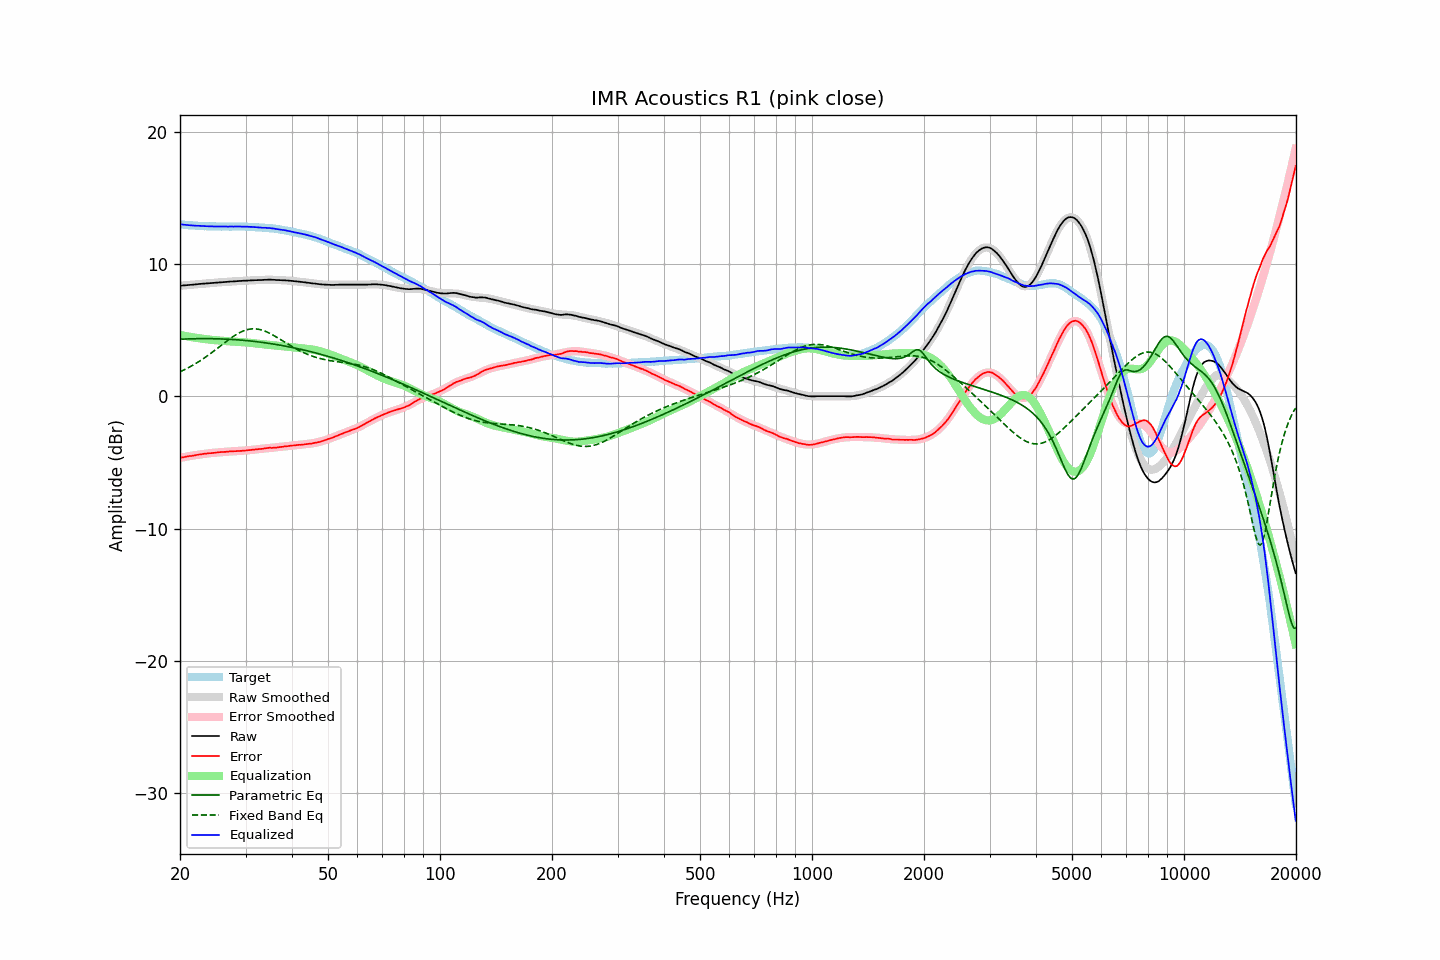

Data behind this chart, as committed beside it:
frequency, raw, error, smoothed, error_smoothed, equalization, parametric_eq, fixed_band_eq, equalized_raw, equalized_smoothed, target
20.00, 8.37, -4.64, 8.37, -4.64, 4.64, 4.32, 1.86, 13.01, 13.01, 13.01
20.20, 8.38, -4.62, 8.38, -4.62, 4.62, 4.33, 1.92, 13.00, 13.00, 13.00
20.40, 8.39, -4.60, 8.39, -4.60, 4.60, 4.33, 1.98, 12.99, 12.99, 12.99
20.61, 8.40, -4.58, 8.40, -4.57, 4.57, 4.34, 2.04, 12.97, 12.97, 12.98
20.81, 8.41, -4.55, 8.41, -4.55, 4.55, 4.34, 2.10, 12.96, 12.96, 12.96
21.02, 8.42, -4.53, 8.42, -4.53, 4.53, 4.35, 2.16, 12.95, 12.95, 12.95
21.23, 8.43, -4.51, 8.43, -4.51, 4.51, 4.35, 2.22, 12.94, 12.94, 12.94
21.44, 8.44, -4.50, 8.44, -4.49, 4.49, 4.36, 2.29, 12.93, 12.93, 12.94
21.66, 8.45, -4.47, 8.45, -4.47, 4.47, 4.36, 2.36, 12.92, 12.92, 12.92
21.87, 8.46, -4.46, 8.46, -4.45, 4.45, 4.36, 2.43, 12.91, 12.91, 12.92
22.09, 8.47, -4.43, 8.47, -4.43, 4.43, 4.36, 2.50, 12.90, 12.91, 12.90
22.31, 8.49, -4.41, 8.49, -4.41, 4.41, 4.37, 2.58, 12.90, 12.90, 12.90
22.54, 8.50, -4.39, 8.50, -4.39, 4.39, 4.37, 2.65, 12.89, 12.89, 12.89
22.76, 8.51, -4.38, 8.51, -4.38, 4.38, 4.37, 2.73, 12.89, 12.89, 12.89
22.99, 8.52, -4.36, 8.52, -4.36, 4.36, 4.37, 2.81, 12.88, 12.88, 12.88
23.22, 8.53, -4.34, 8.53, -4.35, 4.35, 4.37, 2.90, 12.88, 12.87, 12.87
23.45, 8.54, -4.33, 8.54, -4.33, 4.33, 4.37, 2.98, 12.87, 12.87, 12.87
23.69, 8.55, -4.31, 8.55, -4.31, 4.31, 4.37, 3.07, 12.86, 12.86, 12.86
23.92, 8.56, -4.29, 8.56, -4.30, 4.30, 4.37, 3.15, 12.86, 12.86, 12.85
24.16, 8.57, -4.29, 8.57, -4.28, 4.28, 4.37, 3.24, 12.85, 12.86, 12.86
24.40, 8.58, -4.28, 8.58, -4.27, 4.27, 4.37, 3.33, 12.85, 12.85, 12.86
24.65, 8.59, -4.27, 8.59, -4.26, 4.26, 4.36, 3.42, 12.85, 12.85, 12.86
24.89, 8.60, -4.25, 8.60, -4.25, 4.25, 4.36, 3.52, 12.85, 12.85, 12.85
25.14, 8.61, -4.23, 8.61, -4.24, 4.24, 4.36, 3.61, 12.85, 12.85, 12.84
25.39, 8.62, -4.22, 8.62, -4.23, 4.23, 4.35, 3.70, 12.85, 12.84, 12.84
25.65, 8.63, -4.21, 8.63, -4.22, 4.22, 4.35, 3.80, 12.85, 12.84, 12.84
25.91, 8.64, -4.20, 8.64, -4.21, 4.21, 4.34, 3.89, 12.85, 12.84, 12.84
26.16, 8.65, -4.20, 8.65, -4.19, 4.19, 4.34, 3.99, 12.84, 12.84, 12.85
26.43, 8.65, -4.19, 8.65, -4.19, 4.19, 4.33, 4.08, 12.84, 12.84, 12.84
26.69, 8.66, -4.18, 8.66, -4.18, 4.18, 4.33, 4.17, 12.84, 12.84, 12.84
26.96, 8.67, -4.17, 8.67, -4.17, 4.17, 4.32, 4.26, 12.84, 12.84, 12.84
27.23, 8.68, -4.16, 8.68, -4.16, 4.16, 4.32, 4.35, 12.84, 12.84, 12.84
27.50, 8.69, -4.14, 8.69, -4.15, 4.15, 4.31, 4.44, 12.84, 12.84, 12.83
27.77, 8.69, -4.15, 8.70, -4.15, 4.15, 4.30, 4.52, 12.84, 12.84, 12.84
28.05, 8.70, -4.14, 8.70, -4.14, 4.14, 4.29, 4.60, 12.84, 12.84, 12.84
28.33, 8.71, -4.14, 8.71, -4.13, 4.13, 4.28, 4.68, 12.84, 12.84, 12.85
28.62, 8.72, -4.12, 8.72, -4.13, 4.13, 4.28, 4.75, 12.85, 12.84, 12.84
28.90, 8.73, -4.12, 8.72, -4.12, 4.12, 4.27, 4.82, 12.85, 12.84, 12.85
29.19, 8.73, -4.12, 8.73, -4.11, 4.11, 4.26, 4.88, 12.84, 12.84, 12.85
29.48, 8.74, -4.10, 8.74, -4.10, 4.10, 4.25, 4.93, 12.84, 12.84, 12.84
29.78, 8.75, -4.09, 8.75, -4.09, 4.09, 4.24, 4.98, 12.84, 12.84, 12.84
30.08, 8.75, -4.09, 8.75, -4.08, 4.08, 4.22, 5.02, 12.83, 12.83, 12.84
30.38, 8.76, -4.06, 8.76, -4.07, 4.07, 4.21, 5.05, 12.83, 12.83, 12.82
30.68, 8.76, -4.06, 8.76, -4.06, 4.06, 4.20, 5.08, 12.82, 12.82, 12.82
30.99, 8.77, -4.05, 8.77, -4.05, 4.05, 4.19, 5.10, 12.82, 12.82, 12.82
31.30, 8.78, -4.03, 8.78, -4.04, 4.04, 4.17, 5.11, 12.82, 12.81, 12.81
31.61, 8.78, -4.03, 8.78, -4.02, 4.02, 4.16, 5.11, 12.80, 12.80, 12.81
31.93, 8.79, -3.99, 8.79, -4.01, 4.01, 4.15, 5.11, 12.80, 12.79, 12.78
32.24, 8.79, -4.00, 8.79, -3.99, 3.99, 4.13, 5.09, 12.78, 12.79, 12.79
32.57, 8.80, -3.97, 8.80, -3.98, 3.98, 4.12, 5.07, 12.78, 12.78, 12.77
32.89, 8.80, -3.97, 8.80, -3.97, 3.97, 4.10, 5.05, 12.77, 12.77, 12.77
33.22, 8.80, -3.96, 8.81, -3.95, 3.95, 4.09, 5.01, 12.75, 12.76, 12.76
33.55, 8.81, -3.95, 8.81, -3.94, 3.94, 4.07, 4.97, 12.75, 12.76, 12.76
33.89, 8.82, -3.92, 8.82, -3.93, 3.93, 4.05, 4.93, 12.75, 12.75, 12.74
34.23, 8.82, -3.91, 8.82, -3.92, 3.92, 4.04, 4.88, 12.74, 12.74, 12.73
34.57, 8.83, -3.89, 8.82, -3.91, 3.91, 4.02, 4.82, 12.74, 12.73, 12.72
34.92, 8.83, -3.88, 8.82, -3.90, 3.90, 4.00, 4.76, 12.73, 12.71, 12.71
35.27, 8.82, -3.90, 8.82, -3.89, 3.89, 3.98, 4.69, 12.71, 12.70, 12.72
35.62, 8.82, -3.87, 8.82, -3.88, 3.88, 3.96, 4.63, 12.70, 12.69, 12.69
35.97, 8.81, -3.88, 8.81, -3.86, 3.86, 3.94, 4.56, 12.67, 12.68, 12.69
... 635 more rows
